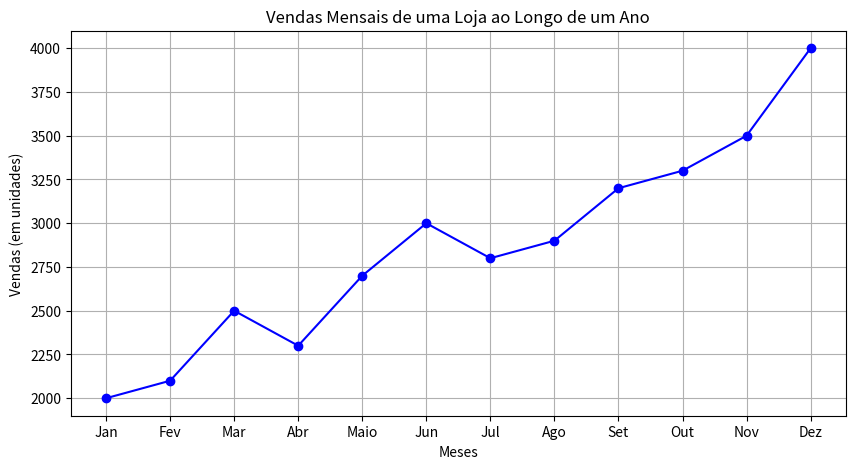

Source code (Python):
import matplotlib.pyplot as plt

# Dados de vendas mensais
meses = ['Jan', 'Fev', 'Mar', 'Abr', 'Maio', 'Jun', 
         'Jul', 'Ago', 'Set', 'Out', 'Nov', 'Dez']
vendas = [2000, 2100, 2500, 2300, 2700, 3000, 2800, 2900, 3200, 3300, 3500, 4000]

# Criar o gráfico de linha
plt.figure(figsize=(10, 5))
plt.plot(meses, vendas, marker='o', linestyle='-', color='b')

# Adicionar título e rótulos aos eixos
plt.title('Vendas Mensais de uma Loja ao Longo de um Ano')
plt.xlabel('Meses')
plt.ylabel('Vendas (em unidades)')

# Mostrar o gráfico
plt.grid(True)
plt.show()
